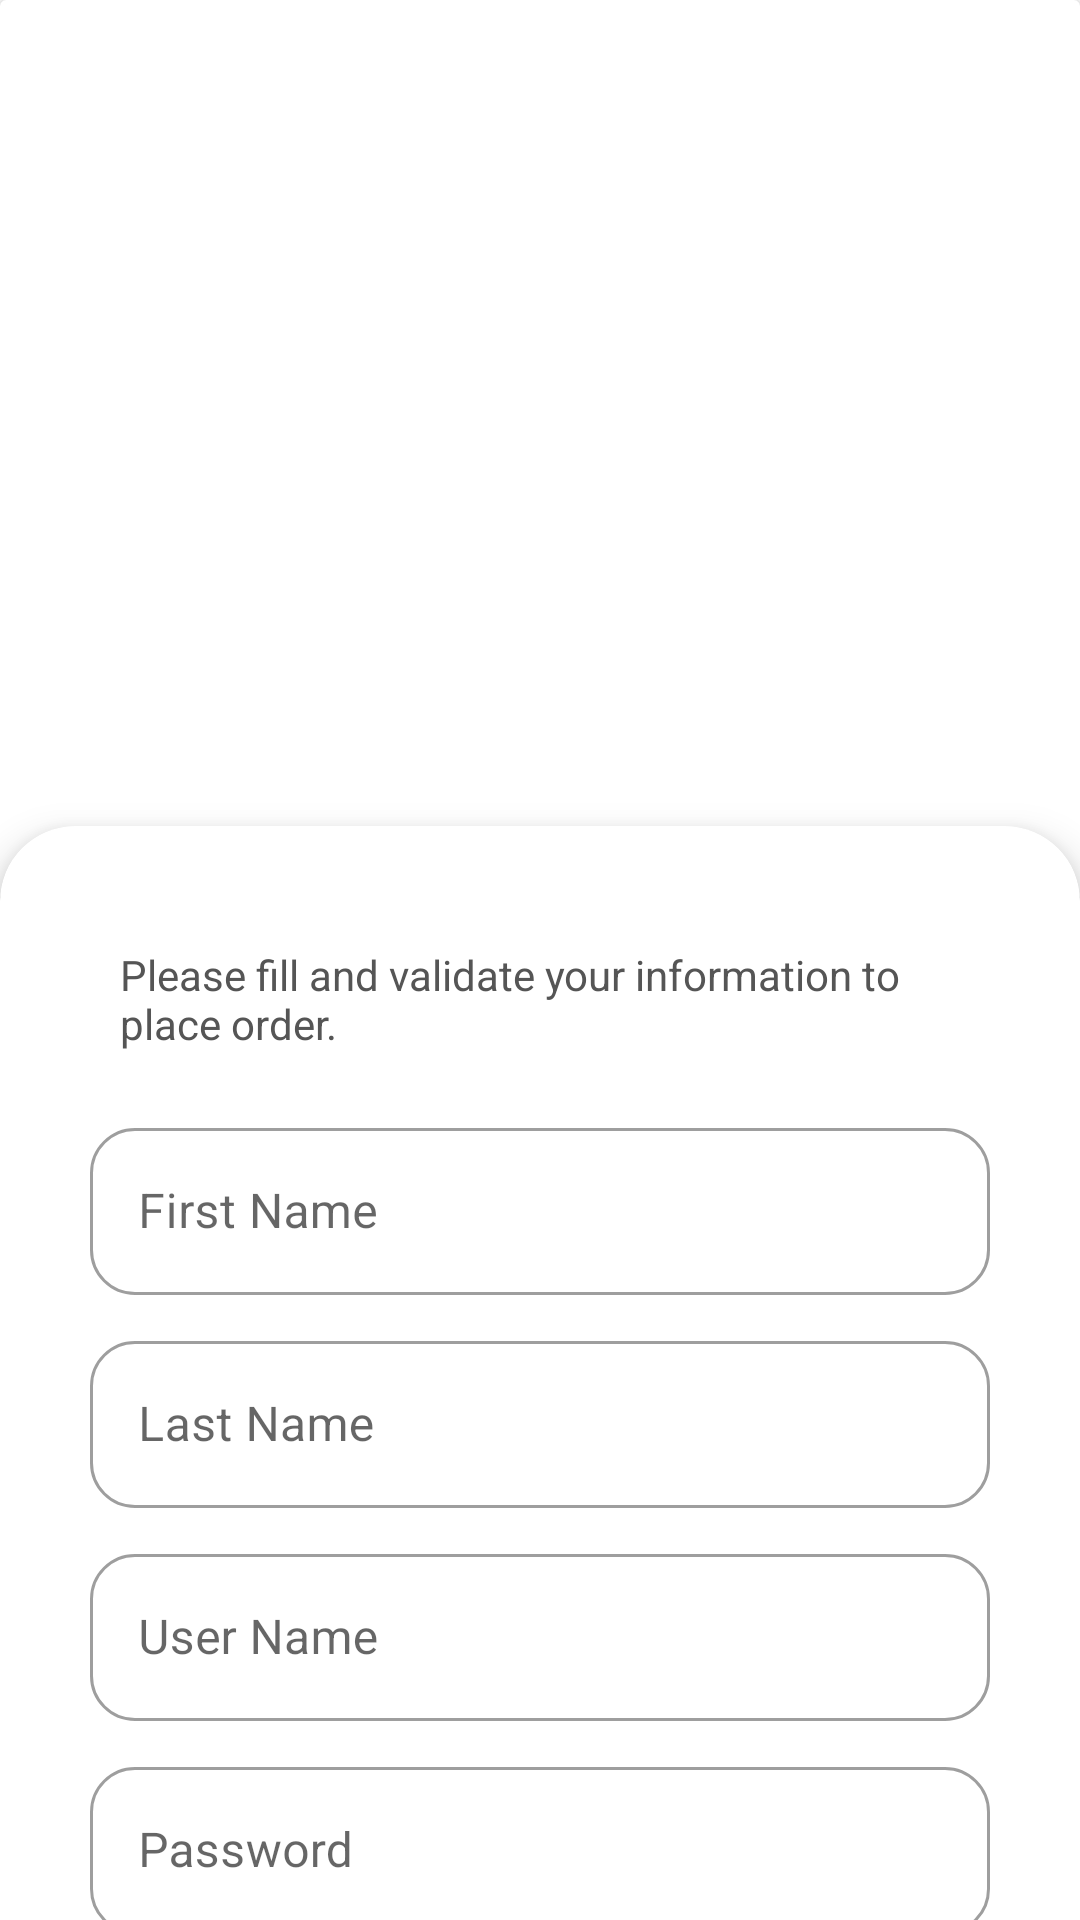

Android layout source for this screen:
<!-- AndroidManifest.xml: application theme Theme.OnlineShopApp -->
<!-- res/layout/activity_payment.xml -->
<?xml version="1.0" encoding="utf-8"?>
<androidx.core.widget.NestedScrollView xmlns:android="http://schemas.android.com/apk/res/android"
    xmlns:app="http://schemas.android.com/apk/res-auto"
    xmlns:tools="http://schemas.android.com/tools"
    android:layout_width="match_parent"
    android:layout_height="match_parent"
    tools:context=".BlogDetailActivity">

    <LinearLayout
        android:id="@+id/payment_detail_view"
        android:layout_width="match_parent"
        android:layout_height="match_parent"
        android:orientation="vertical">

        <androidx.cardview.widget.CardView
            android:layout_width="match_parent"
            android:layout_height="wrap_content">

            <ImageView
                android:id="@+id/payment_image"
                android:layout_width="match_parent"
                android:layout_height="300dp"
                android:scaleType="centerCrop"
                android:src="@drawable/full_shopping_basket"
                android:transitionName="payment_image" />
        </androidx.cardview.widget.CardView>

        <androidx.cardview.widget.CardView
            android:layout_width="match_parent"
            android:layout_height="wrap_content"
            android:layout_marginTop="-25dp"
            android:layout_marginBottom="-15dp"
            android:background="@color/white"
            android:elevation="8dp"
            app:cardCornerRadius="25dp"
            app:cardElevation="8dp">

            <LinearLayout
                android:layout_width="match_parent"
                android:layout_height="wrap_content"
                android:orientation="vertical"
                android:padding="30dp">

                <TextView
                    android:layout_width="wrap_content"
                    android:layout_height="wrap_content"
                    android:layout_margin="10dp"
                    android:scrollbarSize="16dp"
                    android:text="@string/payment_description"
                    android:textColor="@color/colorPrimary" />

                <com.google.android.material.textfield.TextInputLayout
                    android:id="@+id/first_name"
                    style="@style/Widget.MaterialComponents.TextInputLayout.OutlinedBox"
                    android:layout_width="match_parent"
                    android:layout_height="wrap_content"
                    android:layout_marginTop="10dp"
                    android:hint="@string/first_name"
                    app:boxCornerRadiusBottomEnd="15dp"
                    app:boxCornerRadiusBottomStart="15dp"
                    app:boxCornerRadiusTopEnd="15dp"
                    app:boxCornerRadiusTopStart="15dp">

                    <com.google.android.material.textfield.TextInputEditText
                        android:layout_width="match_parent"
                        android:layout_height="wrap_content"
                        android:singleLine="true" />
                </com.google.android.material.textfield.TextInputLayout>

                <com.google.android.material.textfield.TextInputLayout
                    android:id="@+id/last_name"
                    style="@style/Widget.MaterialComponents.TextInputLayout.OutlinedBox"
                    android:layout_width="match_parent"
                    android:layout_height="wrap_content"
                    android:layout_marginTop="10dp"
                    android:hint="@string/last_name"
                    app:boxCornerRadiusBottomEnd="15dp"
                    app:boxCornerRadiusBottomStart="15dp"
                    app:boxCornerRadiusTopEnd="15dp"
                    app:boxCornerRadiusTopStart="15dp">

                    <com.google.android.material.textfield.TextInputEditText
                        android:layout_width="match_parent"
                        android:layout_height="wrap_content"
                        android:singleLine="true" />
                </com.google.android.material.textfield.TextInputLayout>

                <com.google.android.material.textfield.TextInputLayout
                    android:id="@+id/username"
                    style="@style/Widget.MaterialComponents.TextInputLayout.OutlinedBox"
                    android:layout_width="match_parent"
                    android:layout_height="wrap_content"
                    android:layout_marginTop="10dp"
                    android:hint="@string/user_name"
                    app:boxCornerRadiusBottomEnd="15dp"
                    app:boxCornerRadiusBottomStart="15dp"
                    app:boxCornerRadiusTopEnd="15dp"
                    app:boxCornerRadiusTopStart="15dp">

                    <com.google.android.material.textfield.TextInputEditText
                        android:layout_width="match_parent"
                        android:layout_height="wrap_content"
                        android:singleLine="true" />

                </com.google.android.material.textfield.TextInputLayout>

                <com.google.android.material.textfield.TextInputLayout
                    android:id="@+id/password"
                    style="@style/Widget.MaterialComponents.TextInputLayout.OutlinedBox"
                    android:layout_width="match_parent"
                    android:layout_height="wrap_content"
                    android:layout_marginTop="10dp"
                    android:hint="@string/password"
                    app:boxCornerRadiusBottomEnd="15dp"
                    app:boxCornerRadiusBottomStart="15dp"
                    app:boxCornerRadiusTopEnd="15dp"
                    app:boxCornerRadiusTopStart="15dp">

                    <com.google.android.material.textfield.TextInputEditText
                        android:layout_width="match_parent"
                        android:layout_height="wrap_content"
                        android:inputType="textPassword" />

                </com.google.android.material.textfield.TextInputLayout>

                <com.google.android.material.textfield.TextInputLayout
                    android:id="@+id/email"
                    style="@style/Widget.MaterialComponents.TextInputLayout.OutlinedBox"
                    android:layout_width="match_parent"
                    android:layout_height="wrap_content"
                    android:layout_marginTop="10dp"
                    android:hint="@string/email"
                    app:boxCornerRadiusBottomEnd="15dp"
                    app:boxCornerRadiusBottomStart="15dp"
                    app:boxCornerRadiusTopEnd="15dp"
                    app:boxCornerRadiusTopStart="15dp">

                    <com.google.android.material.textfield.TextInputEditText
                        android:layout_width="match_parent"
                        android:layout_height="wrap_content"
                        android:inputType="textEmailAddress" />

                </com.google.android.material.textfield.TextInputLayout>

                <com.google.android.material.textfield.TextInputLayout
                    android:id="@+id/mobile"
                    style="@style/Widget.MaterialComponents.TextInputLayout.OutlinedBox"
                    android:layout_width="match_parent"
                    android:layout_height="wrap_content"
                    android:layout_marginTop="10dp"
                    android:hint="@string/mobile"
                    app:boxCornerRadiusBottomEnd="15dp"
                    app:boxCornerRadiusBottomStart="15dp"
                    app:boxCornerRadiusTopEnd="15dp"
                    app:boxCornerRadiusTopStart="15dp">

                    <com.google.android.material.textfield.TextInputEditText
                        android:layout_width="match_parent"
                        android:layout_height="wrap_content"
                        android:inputType="number" />

                </com.google.android.material.textfield.TextInputLayout>

                <com.google.android.material.textfield.TextInputLayout
                    android:id="@+id/tel"
                    style="@style/Widget.MaterialComponents.TextInputLayout.OutlinedBox"
                    android:layout_width="match_parent"
                    android:layout_height="wrap_content"
                    android:layout_marginTop="10dp"
                    android:hint="@string/tel"
                    app:boxCornerRadiusBottomEnd="15dp"
                    app:boxCornerRadiusBottomStart="15dp"
                    app:boxCornerRadiusTopEnd="15dp"
                    app:boxCornerRadiusTopStart="15dp">

                    <com.google.android.material.textfield.TextInputEditText
                        android:layout_width="match_parent"
                        android:layout_height="wrap_content"
                        android:inputType="number" />

                </com.google.android.material.textfield.TextInputLayout>

                <com.google.android.material.textfield.TextInputLayout
                    android:id="@+id/address"
                    style="@style/Widget.MaterialComponents.TextInputLayout.OutlinedBox"
                    android:layout_width="match_parent"
                    android:layout_height="wrap_content"
                    android:layout_marginTop="10dp"
                    android:hint="@string/address"
                    app:boxCornerRadiusBottomEnd="15dp"
                    app:boxCornerRadiusBottomStart="15dp"
                    app:boxCornerRadiusTopEnd="15dp"
                    app:boxCornerRadiusTopStart="15dp">

                    <com.google.android.material.textfield.TextInputEditText
                        android:layout_width="match_parent"
                        android:layout_height="wrap_content"
                        android:inputType="textMultiLine" />

                </com.google.android.material.textfield.TextInputLayout>

                <com.google.android.material.textfield.TextInputLayout
                    android:id="@+id/postal"
                    style="@style/Widget.MaterialComponents.TextInputLayout.OutlinedBox"
                    android:layout_width="match_parent"
                    android:layout_height="wrap_content"
                    android:layout_marginTop="10dp"
                    android:hint="@string/postal"
                    app:boxCornerRadiusBottomEnd="15dp"
                    app:boxCornerRadiusBottomStart="15dp"
                    app:boxCornerRadiusTopEnd="15dp"
                    app:boxCornerRadiusTopStart="15dp">

                    <com.google.android.material.textfield.TextInputEditText
                        android:layout_width="match_parent"
                        android:layout_height="wrap_content"
                        android:inputType="number" />

                </com.google.android.material.textfield.TextInputLayout>

                <ProgressBar
                    android:id="@+id/progress_bar"
                    android:layout_width="match_parent"
                    android:layout_height="match_parent"
                    android:layout_gravity="center"
                    android:layout_margin="25dp"
                    android:visibility="gone" />

                <Button
                    android:id="@+id/btn_payment"
                    android:layout_width="300dp"
                    android:layout_height="48dp"
                    android:layout_gravity="center"
                    android:layout_marginTop="30dp"
                    android:layout_marginBottom="25dp"
                    android:background="@drawable/button_shape"
                    android:gravity="center"
                    android:text="@string/place_order"
                    android:textColor="@color/white" />
            </LinearLayout>
        </androidx.cardview.widget.CardView>
    </LinearLayout>

</androidx.core.widget.NestedScrollView>
<!-- resources referenced by this layout -->
<resources>
  <color name="colorPrimary">#555555</color>
  <color name="white">#FFFFFFFF</color>
  <!-- drawable button_shape (drawable) -->
  <?xml version="1.0" encoding="utf-8"?>
  <shape xmlns:android="http://schemas.android.com/apk/res/android">
  <solid android:color="@color/colorPrimaryDark"></solid>
      <corners android:radius="25dp"></corners>
  </shape>
  <string name="address">Address</string>
  <string name="email">Email</string>
  <string name="first_name">First Name</string>
  <string name="last_name">Last Name</string>
  <string name="mobile">Mobile</string>
  <string name="password">Password</string>
  <string name="payment_description">Please fill and validate  your information to place order.</string>
  <string name="place_order">Place Order</string>
  <string name="postal">Postal Code</string>
  <string name="tel">Tel</string>
  <string name="user_name">User Name</string>
  <style name="Theme.OnlineShopApp" parent="Theme.MaterialComponents.Light.NoActionBar">
          
          <item name="colorPrimary">@color/colorPrimary</item>
          <item name="colorPrimaryVariant">@color/purple_700</item>
          <item name="colorOnPrimary">@color/colorPrimaryDark</item>
          
          <item name="colorSecondary">@color/teal_200</item>
          <item name="colorSecondaryVariant">@color/teal_700</item>
          <item name="colorOnSecondary">@color/black</item>
          
          <item name="android:statusBarColor" tools:targetApi="l">?attr/colorPrimaryVariant</item>
          
      </style>
  <color name="colorPrimaryDark">#454545</color>
  <color name="purple_700">#FF3700B3</color>
  <color name="teal_200">#FF03DAC5</color>
  <color name="teal_700">#FF018786</color>
  <color name="black">#FF000000</color>
</resources>
